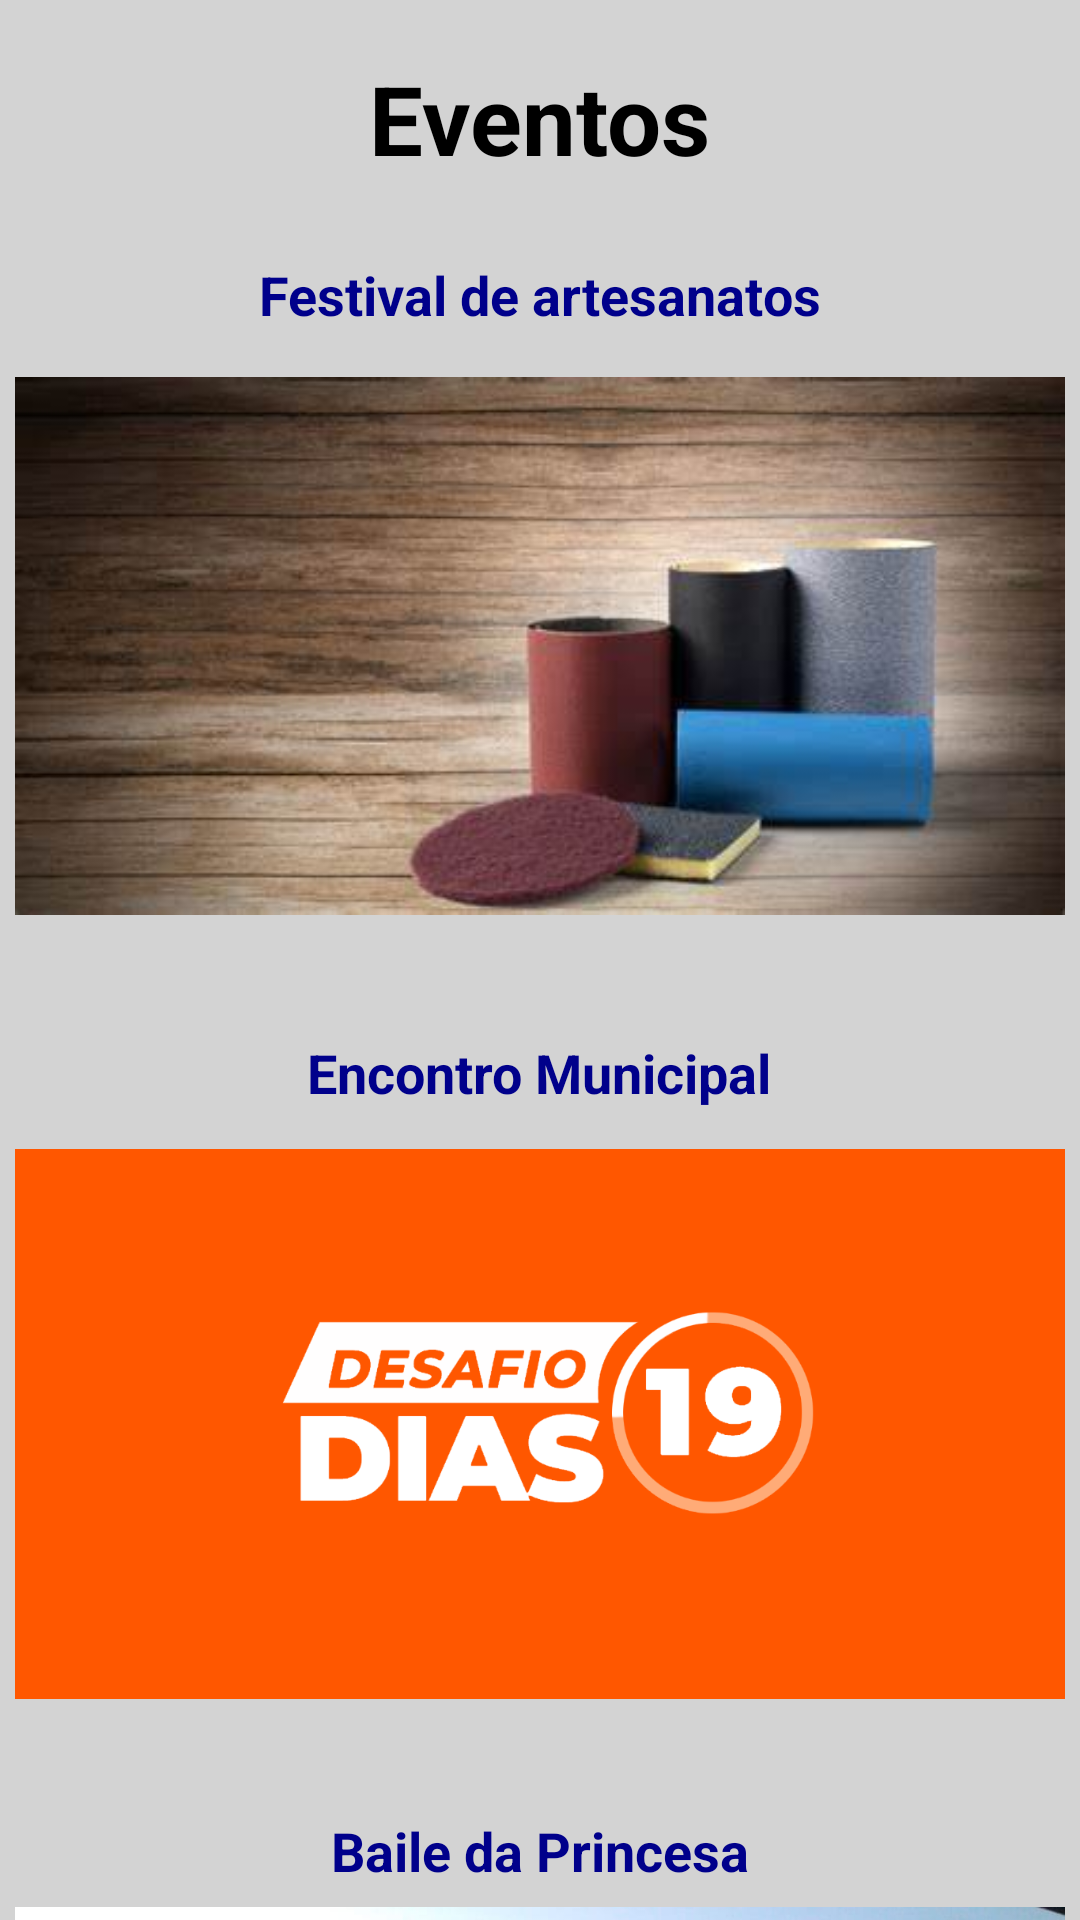

Reconstruct the res/layout file that produces this screen, plus the resources it refers to.
<!-- AndroidManifest.xml: application theme Theme.MeuPrimeiroAppKt -->
<!-- res/layout/activity_tela_eventos.xml -->
<?xml version="1.0" encoding="utf-8"?>
<androidx.core.widget.NestedScrollView
    xmlns:android="http://schemas.android.com/apk/res/android"
    xmlns:app="http://schemas.android.com/apk/res-auto"
    xmlns:tools="http://schemas.android.com/tools"
    android:layout_width="match_parent"
    android:layout_height="match_parent"
    android:fillViewport="true">

    <LinearLayout
        android:layout_width="match_parent"
        android:layout_height="match_parent"
        android:background="@color/white"
        android:orientation="vertical"
        android:gravity="center|top"
        android:backgroundTint="@color/light_gray"
        tools:context=".view.eventos.TelaEventos">

    <TextView
        android:id="@+id/eventos"
        android:layout_width="wrap_content"
        android:layout_height="wrap_content"
        android:text="@string/titulo_tela_eventos"
        android:textSize="32sp"
        android:layout_marginTop="18dp"
        android:textColor="@color/black"
        android:textStyle="bold" />

        <TextView
            android:id="@+id/textView10"
            android:layout_width="wrap_content"
            android:layout_height="wrap_content"
            android:layout_marginTop="25dp"
            android:textSize="18sp"
            android:textStyle="bold"
            android:textColor="@color/dark_blue"

            android:text="@string/texto_eventos_1" />

        <ImageView
            android:id="@+id/imageView2"
            android:layout_width="350dp"
            android:layout_height="200dp"
            android:layout_marginTop="5dp"
            android:layout_marginLeft="5dp"
            android:layout_marginRight="5dp"
            android:contentDescription="@string/texto_edital_1"
            app:srcCompat="@drawable/artesanatoeventos" />

        <TextView
            android:id="@+id/textView11"
            android:layout_width="wrap_content"
            android:layout_height="wrap_content"
            android:layout_marginTop="30sp"
            android:textSize="18sp"
            android:textStyle="bold"
            android:textColor="@color/dark_blue"
            android:text="@string/texto_eventos_2" />

        <ImageView
            android:id="@+id/imageView3"
            android:layout_width="350dp"
            android:layout_height="200dp"
            android:layout_marginLeft="5dp"
            android:layout_marginTop="5dp"
            android:layout_marginRight="5dp"
            android:contentDescription="@string/texto_eventos_2"
            app:srcCompat="@drawable/desafioeventos" />

        <TextView
            android:id="@+id/textView12"
            android:layout_width="wrap_content"
            android:layout_height="wrap_content"
            android:layout_marginTop="30sp"
            android:textSize="18sp"
            android:textStyle="bold"
            android:textColor="@color/dark_blue"
            android:text="@string/texto_eventos_3" />

        <ImageView
            android:id="@+id/imageView4"
            android:layout_width="350dp"
            android:layout_height="200dp"
            android:layout_marginTop="5dp"
            android:layout_marginLeft="5dp"
            android:layout_marginRight="5dp"
            android:contentDescription="@string/texto_eventos_3"
            app:srcCompat="@drawable/showeventos" />


    </LinearLayout>

</androidx.core.widget.NestedScrollView>
<!-- resources referenced by this layout -->
<resources>
  <color name="black">#FF000000</color>
  <color name="dark_blue">#00008B</color>
  <color name="light_gray">#D3D3D3</color>
  <color name="white">#FFFFFFFF</color>
  <!-- drawable artesanatoeventos: jpg bitmap (drawable, 16729 bytes) -->
  <!-- drawable desafioeventos: webp bitmap (drawable, 17796 bytes) -->
  <!-- drawable showeventos: jpg bitmap (drawable, 129364 bytes) -->
  <string name="texto_edital_1">Lorem ipsum dolor sit amet, consectetur adipiscing elit. Nulla vel lacus tempor, hendrerit nunc eu, convallis nisi.
     Curabitur vel arcu hendrerit, finibus mauris quis, mollis turpis. Maecenas maximus sem sed sem imperdiet porta.
     Praesent erat velit, lacinia ac maximus a, placerat lobortis justo. Vestibulum posuere pulvinar lacus nec condimentum.
     Aliquam faucibus sem in lectus pulvinar eleifend sed et massa. Aliquam ut volutpat ante, quis consectetur leo.
     Mauris laoreet faucibus tortor, venenatis vulputate erat aliquam sed. Sed pretium a nibh eget luctus.</string>
  <string name="texto_eventos_1">Festival de artesanatos</string>
  <string name="texto_eventos_2">Encontro Municipal</string>
  <string name="texto_eventos_3">Baile da Princesa</string>
  <string name="titulo_tela_eventos">Eventos</string>
  <style name="Theme.MeuPrimeiroAppKt" parent="Theme.MaterialComponents.DayNight.DarkActionBar">
          
          <item name="colorPrimary">@color/purple_500</item>
          <item name="colorPrimaryVariant">@color/purple_700</item>
          <item name="colorOnPrimary">@color/white</item>
          
          <item name="colorSecondary">@color/teal_200</item>
          <item name="colorSecondaryVariant">@color/teal_700</item>
          <item name="colorOnSecondary">@color/black</item>
          
          <item name="android:statusBarColor">?attr/colorPrimaryVariant</item>
          
      </style>
  <color name="purple_500">#FF6200EE</color>
  <color name="purple_700">#FF3700B3</color>
  <color name="teal_200">#FF03DAC5</color>
  <color name="teal_700">#FF018786</color>
</resources>
